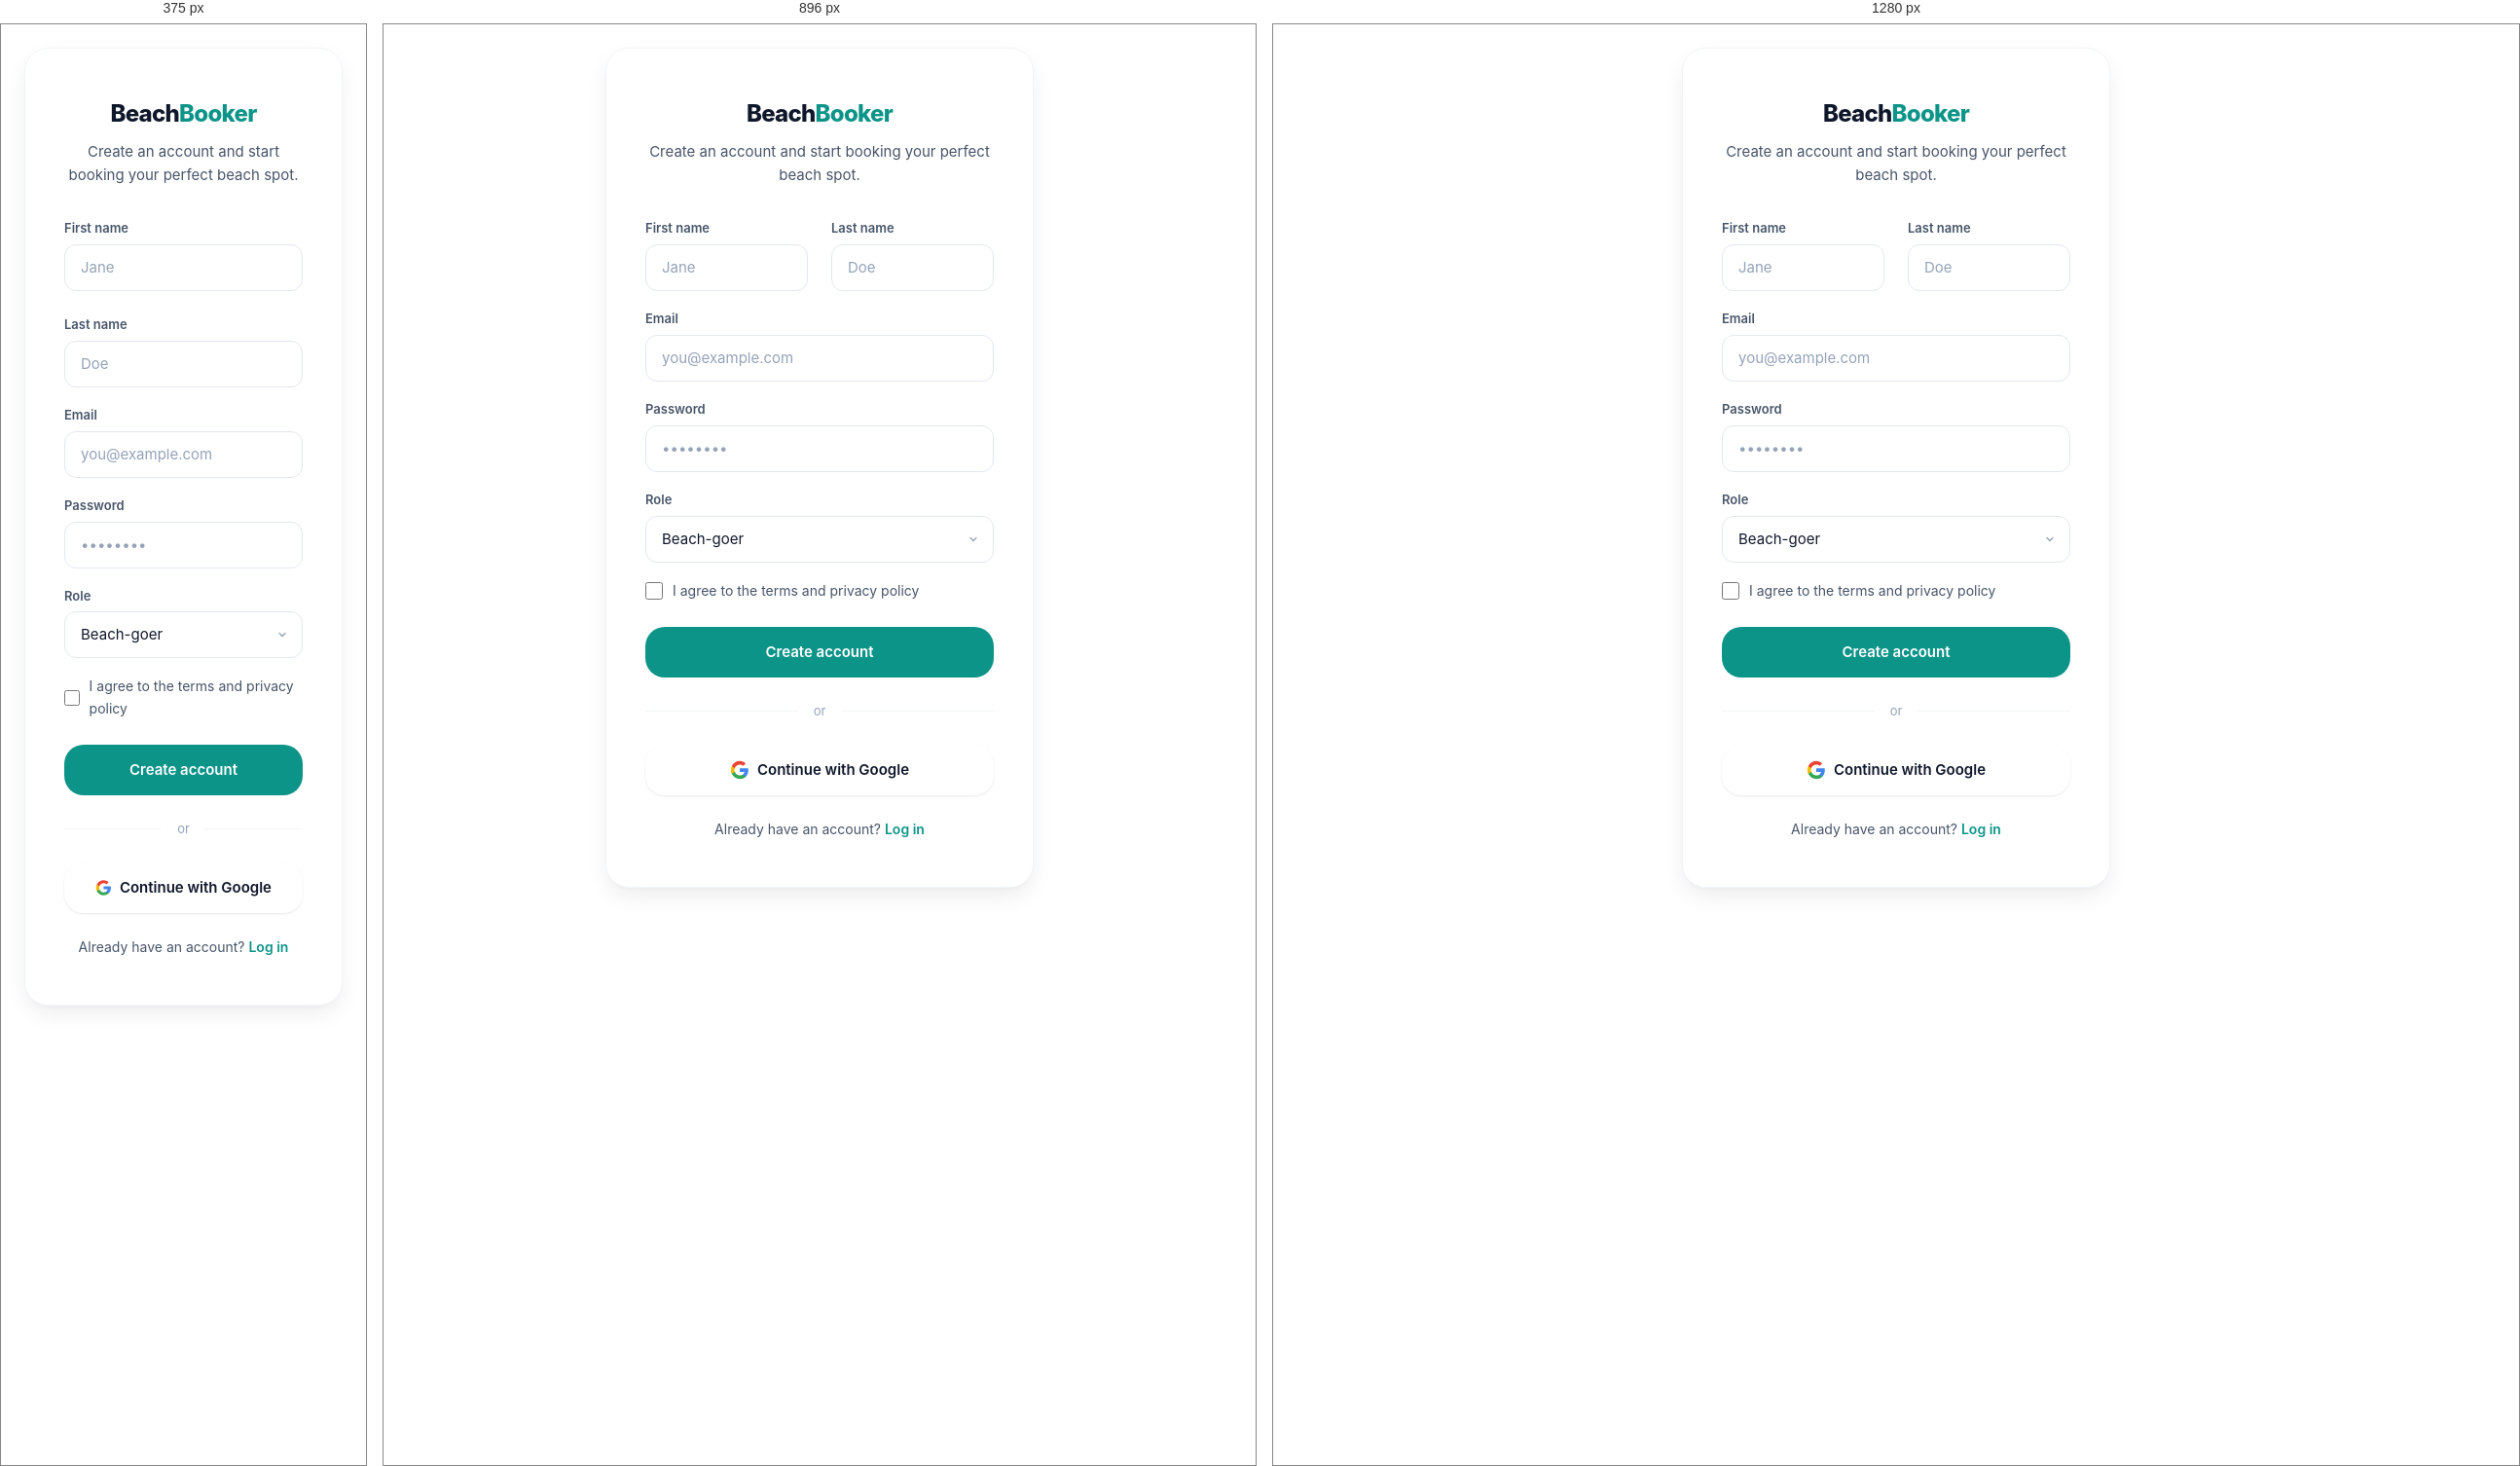
Rendered at 375 px, 896 px and 1280 px, left to right.

<!-- file: register.html -->
<!DOCTYPE html>
<html lang="en">
<head>
  <meta charset="UTF-8">
  <meta name="viewport" content="width=device-width, initial-scale=1.0">
  <title>Create account — BeachBooker</title>
  <link rel="stylesheet" href="styles.css">
</head>
<body>

<div class="auth">
  <div class="auth__card">
    <div class="auth__logo">Beach<span>Booker</span></div>
    <p class="auth__sub">Create an account and start booking your perfect beach spot.</p>

    <form class="auth__form" action="my-reservations.html" method="get">
      <div class="g g-2">
        <div class="field">
          <label for="first">First name</label>
          <input class="input" type="text" id="first" name="first" placeholder="Jane" required>
        </div>
        <div class="field">
          <label for="last">Last name</label>
          <input class="input" type="text" id="last" name="last" placeholder="Doe" required>
        </div>
      </div>
      <div class="field">
        <label for="email">Email</label>
        <input class="input" type="email" id="email" name="email" placeholder="you@example.com" required>
      </div>
      <div class="field">
        <label for="password">Password</label>
        <input class="input" type="password" id="password" name="password" placeholder="&bull;&bull;&bull;&bull;&bull;&bull;&bull;&bull;" required>
      </div>
      <div class="field">
        <label for="role">Role</label>
        <select class="input" id="role" name="role" required>
          <option value="guest">Beach-goer</option>
          <option value="owner">Beach bar owner</option>
        </select>
      </div>
      <label class="checkbox">
        <input type="checkbox" name="terms" value="1" required>
        I agree to the terms and privacy policy
      </label>
      <button type="submit" class="btn btn--teal btn--lg">Create account</button>
    </form>

    <div class="auth__or">or</div>

    <button type="button" class="btn btn--white btn--lg" style="width:100%">
      <svg width="20" height="20" viewBox="0 0 24 24" aria-hidden="true"><path fill="#4285F4" d="M22.56 12.25c0-.78-.07-1.53-.2-2.25H12v4.26h5.92c-.26 1.37-1.04 2.53-2.21 3.31v2.77h3.57c2.08-1.92 3.28-4.74 3.28-8.09z"/><path fill="#34A853" d="M12 23c2.97 0 5.46-.98 7.28-2.66l-3.57-2.77c-.98.66-2.23 1.06-3.71 1.06-2.86 0-5.29-1.93-6.16-4.53H2.18v2.84C3.99 20.53 7.7 23 12 23z"/><path fill="#FBBC05" d="M5.84 14.09c-.22-.66-.35-1.36-.35-2.09s.13-1.43.35-2.09V7.07H2.18C1.43 8.55 1 10.22 1 12s.43 3.45 1.18 4.93l2.85-2.22.81-.62z"/><path fill="#EA4335" d="M12 5.38c1.62 0 3.06.56 4.21 1.64l3.15-3.15C17.45 2.09 14.97 1 12 1 7.7 1 3.99 3.47 2.18 7.07l3.66 2.84c.87-2.6 3.3-4.53 6.16-4.53z"/></svg>
      Continue with Google
    </button>

    <p class="auth__foot">Already have an account? <a href="login.html">Log in</a></p>
  </div>
</div>

</body>
</html>


/* @media block from styles.css */
@media(max-width:1024px){
  .hero__inner{grid-template-columns:1fr}.hero__visual{display:none}
  .map-layout{grid-template-columns:1fr}.bpanel{position:static}
  .stats{grid-template-columns:repeat(2,1fr)}
  .dash{grid-template-columns:1fr}.side{display:none}
  .explore{grid-template-columns:1fr}.filters{position:static}
  .feat{grid-template-columns:1fr;gap:40px}.feat--flip{direction:ltr}
  .footer__grid{grid-template-columns:1fr 1fr}
}

/* @media block from styles.css */
@media(max-width:768px){
  .hero__title{font-size:2rem}.hero__inner{min-height:auto;padding:36px 0 48px}
  .search{flex-direction:column;padding:16px;border-radius:var(--r-xl)}
  .search__field+.search__field{border-left:none;border-top:1px solid var(--border-2)}
  .search__field{padding:12px 8px}
  .search__btn{width:100%;height:48px;border-radius:var(--r-md)}
  .steps,.g-3,.g-4{grid-template-columns:1fr}
  .g-2{grid-template-columns:1fr}
  .stats{grid-template-columns:1fr}
  .nav__links{display:none}
  .dh{height:280px}.dh__name{font-size:1.5rem}
  .rcard{flex-direction:column;align-items:flex-start}
  .footer__grid{grid-template-columns:1fr;gap:32px}
  .section{padding:56px 0}
  .sh__title{font-size:1.625rem}
  .cta{padding:32px;flex-direction:column;text-align:center}
  .cta__text{max-width:100%}
  .hero__stats{gap:24px;flex-wrap:wrap}
  .ph__title{font-size:1.5rem}
}